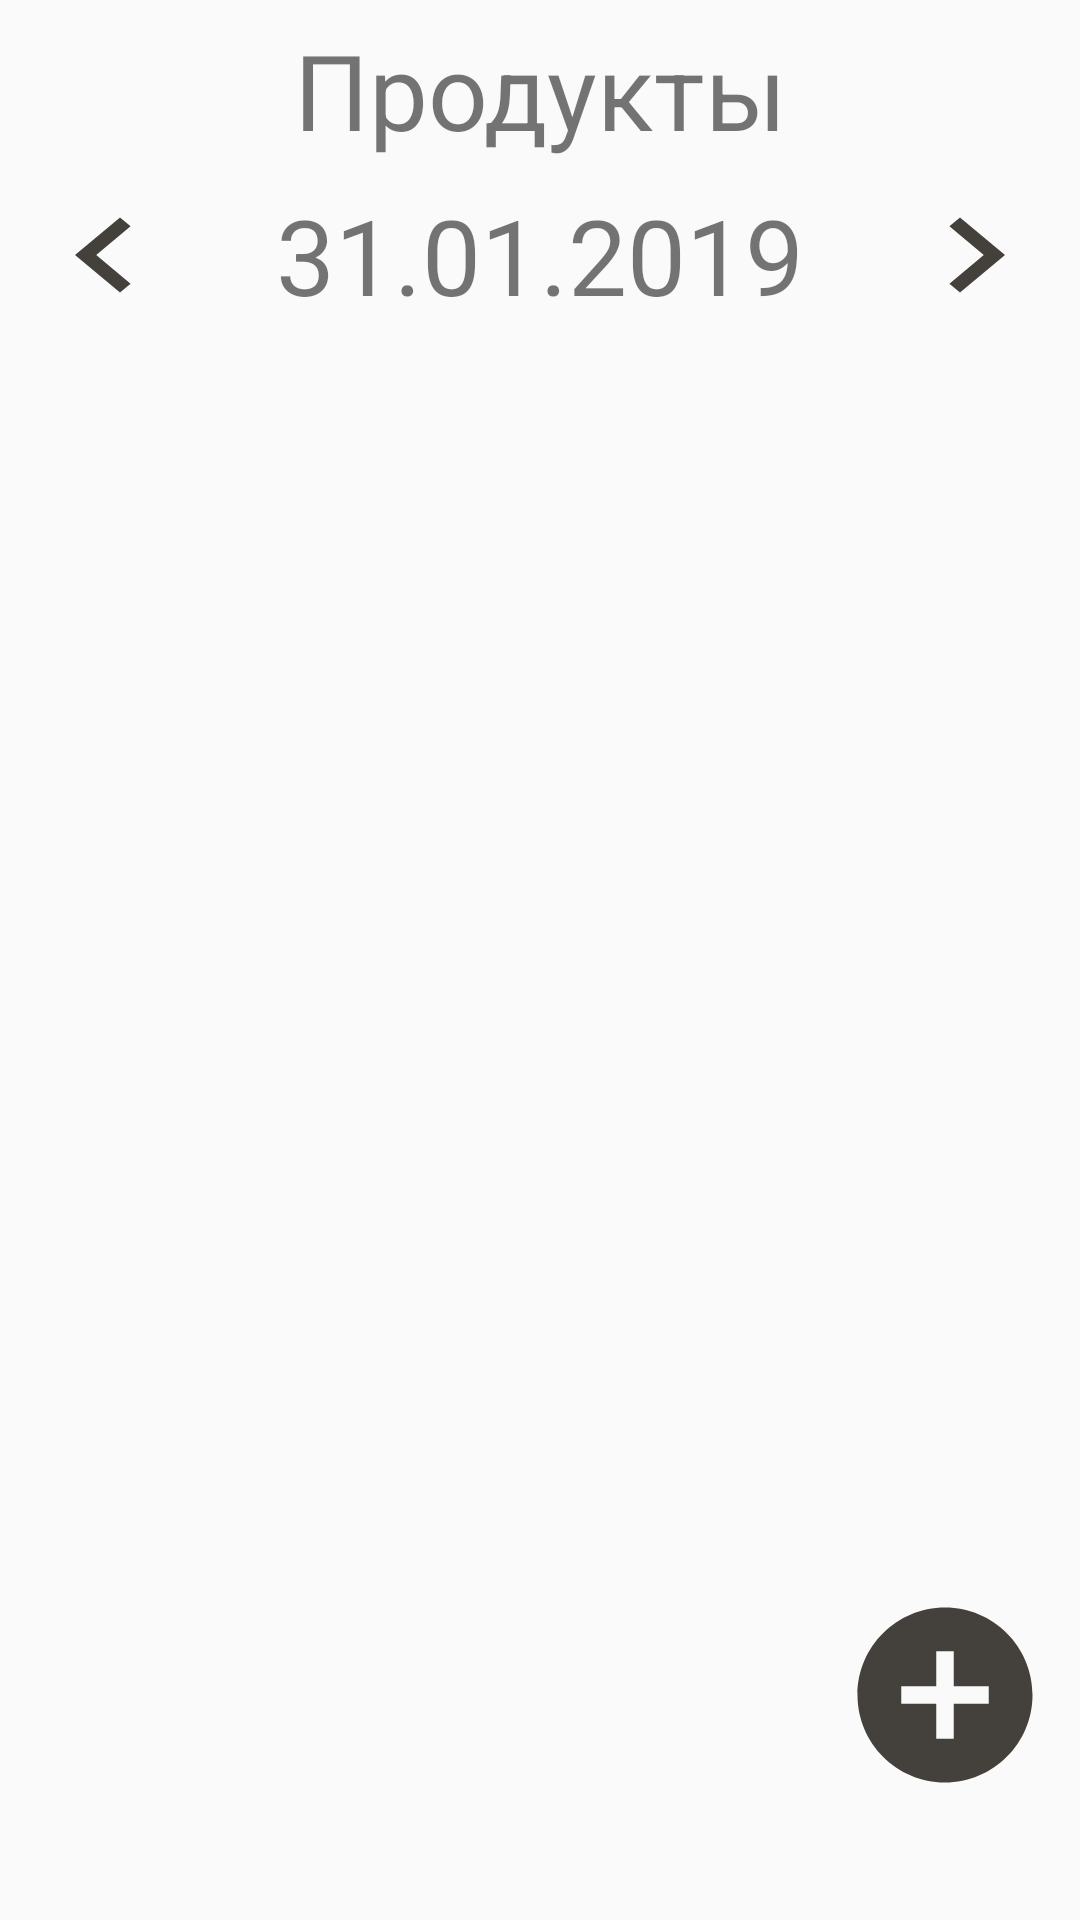

Write the Android layout XML for this screen, with the resource values it uses.
<!-- AndroidManifest.xml: application theme AppTheme.NoActionBar -->
<!-- res/layout/fragment_second.xml -->
<?xml version="1.0" encoding="utf-8"?>
<FrameLayout xmlns:android="http://schemas.android.com/apk/res/android"
    xmlns:tools="http://schemas.android.com/tools"
    android:layout_width="match_parent"
    android:layout_height="match_parent">

    <TextView
        android:id="@+id/text"
        android:layout_width="match_parent"
        android:layout_height="60dp"
        android:layout_marginHorizontal="65dp"
        android:textSize="35dp"
        android:text="Продукты"
        android:gravity="center"
        />

    <Button
        android:id="@+id/past_date"
        android:layout_width="60dp"
        android:layout_height="50dp"
        android:layout_marginTop="60dp"
        android:background="@drawable/ic_chevron_left_black_24dp"
        android:layout_marginLeft="5dp"/>

    <Button
        android:id="@+id/next_date"
        android:layout_width="60dp"
        android:layout_height="50dp"
        android:background="@drawable/ic_chevron_right_black_24dp"
        android:layout_gravity="end"
        android:layout_marginTop="60dp"
        android:layout_marginRight="5dp"/>

    <TextView
        android:id="@+id/date"
        android:layout_width="match_parent"
        android:layout_height="50dp"
        android:gravity="center"
        android:textSize="35dp"
        android:text="31.01.2019"
        android:layout_marginHorizontal="65dp"
        android:layout_marginTop="60dp"/>

    <TextView
        android:id="@+id/delete_all"
        android:layout_width="65dp"
        android:layout_height="60dp"
        android:text="Удалить все"
        android:textAlignment="center"
        android:visibility="invisible"
        android:layout_gravity="end"
        android:gravity="center"
        android:textSize="16dp"
        android:layout_marginRight="5dp"/>

    <Button
        android:id="@+id/refresh"
        android:layout_width="60dp"
        android:layout_height="60dp"
        android:visibility="invisible"
        android:background="@drawable/ic_refresh_black_24dp"
        android:layout_marginLeft="5dp"/>

    <TextView
        android:id="@+id/cancel"
        android:layout_width="60dp"
        android:layout_height="60dp"
        android:text="Отмен."
        android:textAlignment="center"
        android:gravity="center"
        android:textSize="17dp"
        android:visibility="invisible"
        android:layout_marginLeft="5dp"/>

    <Button
        android:id="@+id/edit"
        android:layout_width="60dp"
        android:layout_height="60dp"
        android:layout_gravity="end"
        android:layout_marginRight="5dp"
        android:background="@drawable/ic_delete_black_24dp"/>

    <android.support.v7.widget.RecyclerView
        android:id="@+id/mainrecyclerview"
        android:layout_width="match_parent"
        android:layout_height="match_parent"
        android:layout_marginTop="110dp"
        tools:listitem="@layout/main_item">

    </android.support.v7.widget.RecyclerView>

    <Button
        android:id="@+id/addFields"
        android:layout_width="70dp"
        android:layout_height="70dp"
        android:layout_gravity="end|bottom"
        android:layout_marginBottom="40dp"
        android:layout_marginRight="10dp"
        android:background="@drawable/ic_add_circle_black_24dp"/>

</FrameLayout>
<!-- res/layout/main_item.xml (included above) -->
<?xml version="1.0" encoding="utf-8"?>
<android.support.v7.widget.CardView
    xmlns:android="http://schemas.android.com/apk/res/android"
    xmlns:app="http://schemas.android.com/apk/res-auto"
    xmlns:tools="http://schemas.android.com/tools"
    android:layout_width="match_parent"
    android:layout_margin="5dp"
    app:cardCornerRadius="5dp"
    android:layout_height="wrap_content"
    android:orientation="horizontal">

    <LinearLayout
        android:layout_width="match_parent"
        android:layout_height="wrap_content"
        android:background="@color/itemColor"
        android:gravity="center">

        <TextView
            android:text="name"
            android:id="@+id/mainname"
            android:layout_weight="3"
            android:layout_marginLeft="10dp"
            android:layout_width="match_parent"
            android:layout_height="wrap_content" />

        <TextView
            android:id="@+id/mainkall"
            android:layout_width="match_parent"
            android:layout_height="wrap_content"
            android:layout_weight="4"
            android:textAlignment="textEnd" />

        <TextView
            android:layout_width="wrap_content"
            android:layout_height="wrap_content"
            android:text="  kkal"/>

        <EditText
            android:id="@+id/mainamt"
            android:layout_width="match_parent"
            android:layout_height="wrap_content"
            android:layout_weight="4"
            android:ems="10"
            android:inputType="number"
            android:maxLength="4"/>

        <TextView
            android:id="@+id/mainattribute"
            android:layout_width="20dp"
            android:layout_height="wrap_content" />

        
            

            
            
            

        <ImageButton
            android:id="@+id/clear"
            android:visibility="visible"
            android:layout_width="match_parent"
            android:layout_height="wrap_content"
            android:layout_weight="4"
            android:background="@color/itemColor"
            app:srcCompat="@drawable/ic_add_circle_black_24dp"
            android:rotation="45"/>

    </LinearLayout>

</android.support.v7.widget.CardView>
<!-- resources referenced by this layout -->
<resources>
  <color name="itemColor">#fff5e8</color>
  <!-- drawable ic_add_circle_black_24dp (drawable) -->
  <vector xmlns:android="http://schemas.android.com/apk/res/android"
          android:width="24dp"
          android:height="24dp"
          android:viewportWidth="24.0"
          android:viewportHeight="24.0">
      <path
          android:fillColor="@color/iconColor"
          android:pathData="M12,2C6.48,2 2,6.48 2,12s4.48,10 10,10 10,-4.48 10,-10S17.52,2 12,2zM17,13h-4v4h-2v-4L7,13v-2h4L11,7h2v4h4v2z"/>
  </vector>
  <!-- drawable ic_chevron_left_black_24dp (drawable) -->
  <vector xmlns:android="http://schemas.android.com/apk/res/android"
          android:width="24dp"
          android:height="24dp"
          android:viewportWidth="24.0"
          android:viewportHeight="24.0">
      <path
          android:fillColor="@color/iconColor"
          android:pathData="M15.41,7.41L14,6l-6,6 6,6 1.41,-1.41L10.83,12z"/>
  </vector>
  <!-- drawable ic_chevron_right_black_24dp (drawable) -->
  <vector xmlns:android="http://schemas.android.com/apk/res/android"
          android:width="24dp"
          android:height="24dp"
          android:viewportWidth="24.0"
          android:viewportHeight="24.0">
      <path
          android:fillColor="@color/iconColor"
          android:pathData="M10,6L8.59,7.41 13.17,12l-4.58,4.59L10,18l6,-6z"/>
  </vector>
  <!-- drawable ic_refresh_black_24dp (drawable) -->
  <vector xmlns:android="http://schemas.android.com/apk/res/android"
          android:width="24dp"
          android:height="24dp"
          android:viewportWidth="24.0"
          android:viewportHeight="24.0">
      <path
          android:fillColor="@color/iconColor"
          android:pathData="M17.65,6.35C16.2,4.9 14.21,4 12,4c-4.42,0 -7.99,3.58 -7.99,8s3.57,8 7.99,8c3.73,0 6.84,-2.55 7.73,-6h-2.08c-0.82,2.33 -3.04,4 -5.65,4 -3.31,0 -6,-2.69 -6,-6s2.69,-6 6,-6c1.66,0 3.14,0.69 4.22,1.78L13,11h7V4l-2.35,2.35z"/>
  </vector>
  <style name="AppTheme.NoActionBar">
          <item name="windowActionBar">false</item>
          <item name="windowNoTitle">true</item>
      </style>
  <color name="iconColor">#44413d</color>
</resources>
